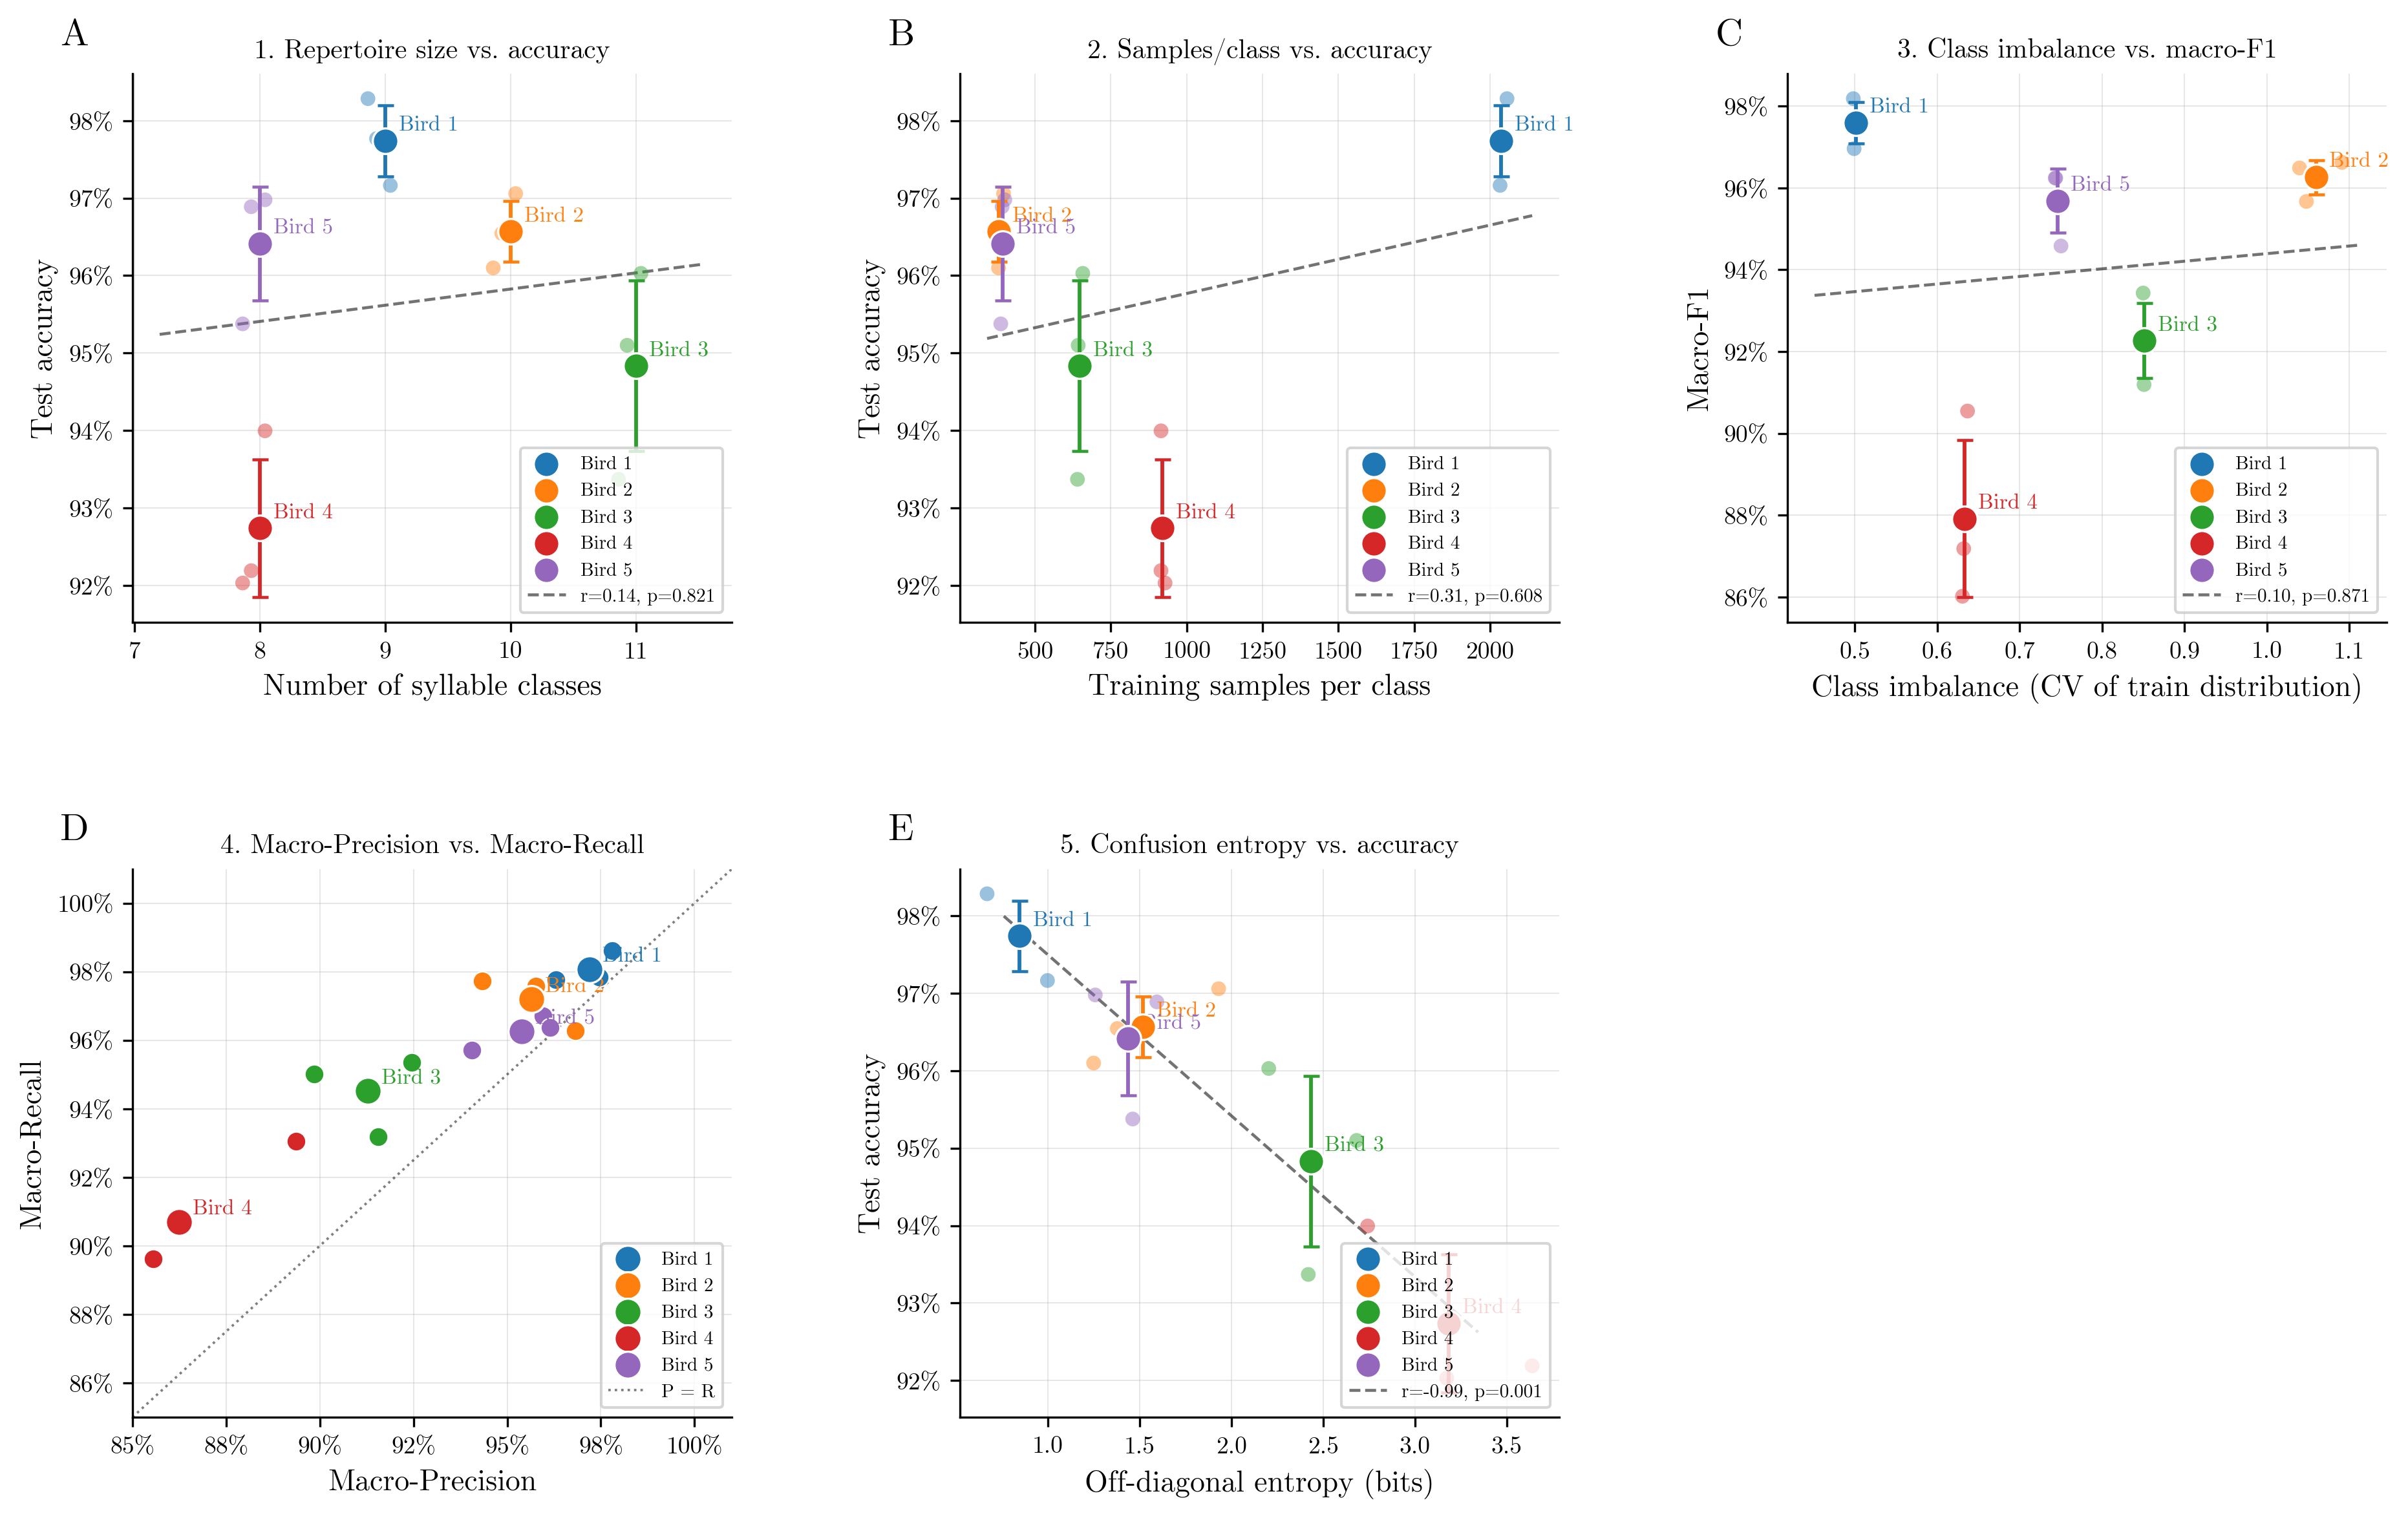

Write the Python code that produced this figure.
#!/usr/bin/env python3
"""Explore 5 candidate plots for classification chapter.

1. n_classes vs. accuracy
2. n_train/n_classes vs. accuracy
3. Class imbalance (CV of train distribution) vs. macro-F1
4. Macro-Precision vs. Macro-Recall scatter
5. Confusion matrix entropy vs. accuracy

Output: classification_chapter/figure_5/explore_5panels.{svg,png}
"""
import json
import os

import matplotlib
matplotlib.use("Agg")
import matplotlib.pyplot as plt
from matplotlib import rcParams
from matplotlib.font_manager import fontManager
from matplotlib.ticker import FuncFormatter
import numpy as np
from scipy import stats

SCRIPT_DIR  = os.path.dirname(os.path.abspath(__file__))
REPO_ROOT   = os.path.abspath(os.path.join(SCRIPT_DIR, "..", ".."))
RESULTS_DIR = os.path.join(REPO_ROOT, "classification_chapter", "results")
OUTPUT_DIR  = SCRIPT_DIR

BIRD_IDS = ["ye00pu07", "bu04bk04", "gy07bu07", "br08pk08", "ye04gr05"]
BIRD_LABELS = {
    "ye00pu07": "Bird 1", "bu04bk04": "Bird 2", "gy07bu07": "Bird 3",
    "br08pk08": "Bird 4", "ye04gr05": "Bird 5",
}
BIRD_COLORS = {
    "ye00pu07": "#1f77b4", "bu04bk04": "#ff7f0e", "gy07bu07": "#2ca02c",
    "br08pk08": "#d62728", "ye04gr05": "#9467bd",
}
SEEDS = [42, 123, 456]


def setup_fonts():
    cmu = "/Library/Fonts/CMU-Serif-Roman/cmunrm.ttf"
    if os.path.isfile(cmu):
        fontManager.addfont(cmu)
        rcParams["font.family"] = "CMU Serif"
    else:
        rcParams["font.family"] = "serif"
    rcParams.update({
        "font.size": 10, "axes.labelsize": 11, "axes.titlesize": 10,
        "legend.fontsize": 8, "xtick.labelsize": 9, "ytick.labelsize": 9,
        "figure.dpi": 300, "savefig.dpi": 300, "text.usetex": False,
        "lines.linewidth": 1.5, "axes.linewidth": 0.8,
        "axes.spines.top": False, "axes.spines.right": False,
        "axes.grid": True, "axes.axisbelow": True,
        "grid.alpha": 0.3, "grid.linewidth": 0.5,
    })


def load_results():
    results = {}
    for bird in BIRD_IDS:
        runs = []
        for seed in SEEDS:
            p = os.path.join(RESULTS_DIR, bird, f"seed_{seed}", "results.json")
            if os.path.isfile(p):
                with open(p) as f:
                    runs.append(json.load(f))
        if runs:
            results[bird] = runs
    return results


def _scatter_birds(ax, xs, ys, xlabel, ylabel, title, fmt_y_pct=True,
                   jitter_x=False, integer_x=False):
    """Generic scatter: one mean point + seed jitter per bird, regression line."""
    all_x_mean, all_y_mean = [], []

    for bird in BIRD_IDS:
        if bird not in xs:
            continue
        color = BIRD_COLORS[bird]
        x_vals = np.array(xs[bird])
        y_vals = np.array(ys[bird])

        jit = np.random.default_rng(0).uniform(-0.15, 0.15, len(x_vals)) \
              if jitter_x else np.zeros(len(x_vals))

        ax.scatter(x_vals + jit, y_vals, color=color, s=30,
                   alpha=0.45, zorder=2, edgecolors="none")
        mx, my = np.mean(x_vals), np.mean(y_vals)
        ax.scatter([mx], [my], color=color, s=90, zorder=4,
                   edgecolors="white", linewidth=0.8, label=BIRD_LABELS[bird])
        ax.errorbar([mx], [my], yerr=np.std(y_vals),
                    fmt="none", color=color, linewidth=1.4,
                    capsize=3, capthick=1.1, zorder=3)
        ax.annotate(BIRD_LABELS[bird], (mx, my),
                    textcoords="offset points", xytext=(5, 4),
                    fontsize=8, color=color)
        all_x_mean.append(mx)
        all_y_mean.append(my)

    # Regression over bird means
    all_x_mean = np.array(all_x_mean)
    all_y_mean = np.array(all_y_mean)
    if len(all_x_mean) > 2:
        slope, intercept, r, p, _ = stats.linregress(all_x_mean, all_y_mean)
        xl = np.linspace(all_x_mean.min() * 0.90, all_x_mean.max() * 1.05, 200)
        ax.plot(xl, slope * xl + intercept, "k--", linewidth=1.1, alpha=0.55,
                label=f"r={r:.2f}, p={p:.3f}", zorder=1)

    ax.set_xlabel(xlabel)
    ax.set_ylabel(ylabel)
    ax.set_title(title)
    if fmt_y_pct:
        ax.yaxis.set_major_formatter(FuncFormatter(lambda v, _: f"{v:.0%}"))
    if integer_x:
        ax.xaxis.set_major_locator(plt.MaxNLocator(integer=True))
    ax.legend(fontsize=7, loc="lower right")


# ── Plot 1: n_classes vs. accuracy ───────────────────────────────────

def plot1_nclasses_vs_acc(ax, results):
    xs, ys = {}, {}
    for bird, runs in results.items():
        xs[bird] = [r["num_classes"] for r in runs]
        ys[bird] = [r["test_accuracy"] for r in runs]
    _scatter_birds(ax, xs, ys,
                   xlabel="Number of syllable classes",
                   ylabel="Test accuracy",
                   title="1. Repertoire size vs. accuracy",
                   jitter_x=True, integer_x=True)


# ── Plot 2: n_train/n_classes vs. accuracy ────────────────────────────

def plot2_samplesperclass_vs_acc(ax, results):
    xs, ys = {}, {}
    for bird, runs in results.items():
        xs[bird] = [r["data_stats_before_downsampling"]["n_train"] / r["num_classes"]
                    for r in runs]
        ys[bird] = [r["test_accuracy"] for r in runs]
    _scatter_birds(ax, xs, ys,
                   xlabel="Training samples per class",
                   ylabel="Test accuracy",
                   title="2. Samples/class vs. accuracy")


# ── Plot 3: CV of training distribution vs. macro-F1 ─────────────────

def plot3_imbalance_vs_f1(ax, results):
    xs, ys = {}, {}
    for bird, runs in results.items():
        cvs, f1s = [], []
        for r in runs:
            counts = np.array(list(
                r["data_stats_before_downsampling"]["class_distribution_train"].values()
            ), dtype=float)
            cvs.append(counts.std() / counts.mean())
            f1s.append(r["classification"]["macro"]["f1"])
        xs[bird] = cvs
        ys[bird] = f1s
    _scatter_birds(ax, xs, ys,
                   xlabel="Class imbalance (CV of train distribution)",
                   ylabel="Macro-F1",
                   title="3. Class imbalance vs. macro-F1")


# ── Plot 4: Macro-Precision vs. Macro-Recall ─────────────────────────

def plot4_precision_vs_recall(ax, results):
    for bird in BIRD_IDS:
        if bird not in results:
            continue
        color = BIRD_COLORS[bird]
        runs  = results[bird]
        precs = [r["classification"]["macro"]["precision"] for r in runs]
        recs  = [r["classification"]["macro"]["recall"]    for r in runs]
        ax.scatter(precs, recs, color=color, s=50, zorder=3,
                   edgecolors="white", linewidth=0.5)
        mp, mr = np.mean(precs), np.mean(recs)
        ax.scatter([mp], [mr], color=color, s=100, zorder=4,
                   edgecolors="white", linewidth=0.8, label=BIRD_LABELS[bird])
        ax.annotate(BIRD_LABELS[bird], (mp, mr),
                    textcoords="offset points", xytext=(5, 3),
                    fontsize=8, color=color)

    # Diagonal (P = R)
    lims = [0.85, 1.01]
    ax.plot(lims, lims, "k:", linewidth=0.9, alpha=0.5, label="P = R")
    ax.set_xlim(*lims)
    ax.set_ylim(*lims)
    ax.set_xlabel("Macro-Precision")
    ax.set_ylabel("Macro-Recall")
    ax.set_title("4. Macro-Precision vs. Macro-Recall")
    ax.xaxis.set_major_formatter(FuncFormatter(lambda v, _: f"{v:.0%}"))
    ax.yaxis.set_major_formatter(FuncFormatter(lambda v, _: f"{v:.0%}"))
    ax.legend(fontsize=7, loc="lower right")


# ── Plot 5: Confusion-matrix entropy vs. accuracy ────────────────────

def _off_diagonal_entropy(cm_norm):
    """Shannon entropy of the off-diagonal error distribution."""
    n = cm_norm.shape[0]
    off = []
    for i in range(n):
        for j in range(n):
            if i != j:
                off.append(cm_norm[i, j])
    off = np.array(off)
    off = off[off > 0]
    if len(off) == 0:
        return 0.0
    return float(-np.sum(off * np.log2(off)))


def plot5_entropy_vs_acc(ax, results):
    xs, ys = {}, {}
    for bird in BIRD_IDS:
        if bird not in results:
            continue
        entropies, accs = [], []
        for seed in SEEDS:
            npy = os.path.join(RESULTS_DIR, bird, f"seed_{seed}",
                               "confusion_matrix_norm.npy")
            if not os.path.isfile(npy):
                continue
            cm_norm = np.load(npy)
            entropies.append(_off_diagonal_entropy(cm_norm))
            # match to the right run
            run = next((r for r in results[bird] if r["seed"] == seed), None)
            if run:
                accs.append(run["test_accuracy"])
        if entropies:
            xs[bird] = entropies
            ys[bird] = accs

    _scatter_birds(ax, xs, ys,
                   xlabel="Off-diagonal entropy (bits)",
                   ylabel="Test accuracy",
                   title="5. Confusion entropy vs. accuracy")


# ── Compose ───────────────────────────────────────────────────────────

def main():
    setup_fonts()
    results = load_results()

    fig, axes = plt.subplots(2, 3, figsize=(15, 9))
    fig.subplots_adjust(hspace=0.45, wspace=0.38)

    plot1_nclasses_vs_acc(axes[0, 0], results)
    plot2_samplesperclass_vs_acc(axes[0, 1], results)
    plot3_imbalance_vs_f1(axes[0, 2], results)
    plot4_precision_vs_recall(axes[1, 0], results)
    plot5_entropy_vs_acc(axes[1, 1], results)
    axes[1, 2].set_visible(False)

    for i, ax in enumerate(axes.flat[:5]):
        ax.text(-0.12, 1.10, "ABCDE"[i],
                transform=ax.transAxes, fontsize=14,
                fontweight="bold", va="top")

    for ext in ["svg", "png"]:
        path = os.path.join(OUTPUT_DIR, f"explore_5panels.{ext}")
        fig.savefig(path, bbox_inches="tight", facecolor="white")
        print(f"Saved: {path}")
    plt.close(fig)


if __name__ == "__main__":
    main()
